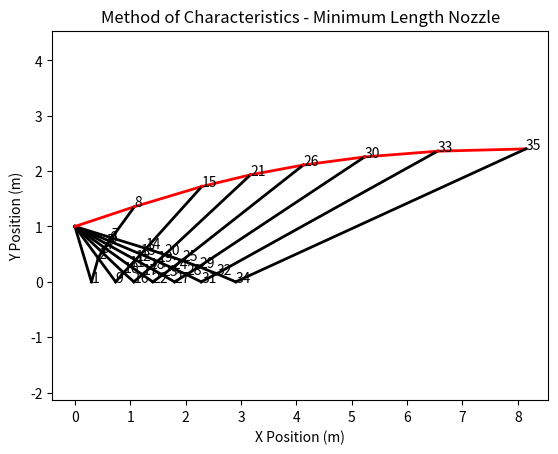
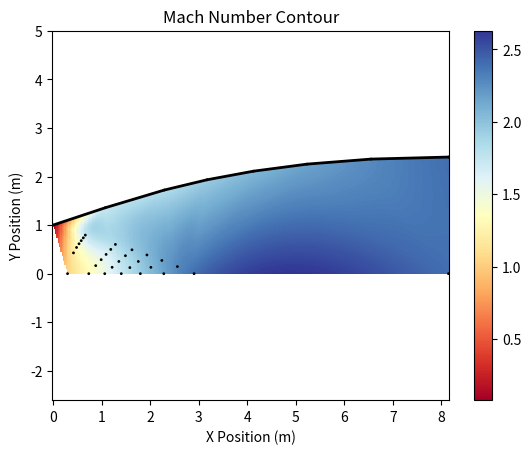

Reproduce these figures in Python, in order.
import numpy as np
from scipy.optimize import root_scalar
from matplotlib import pyplot as plt
from scipy.interpolate import griddata

"""
Script that solves for minimum length nozzle using method of characteristics 
to generate mach waves or characteristics lines. 

Initially the flow is turned by the wall angle through a Prandtl-Meyer expansion fan from a sonic throat. These mach lines form characteristic lines in which intersection points can be found. By matching characteristic strength we can generate new flow angles and prandtl-meyer angles. Marching along the nozzle the contour is plotted to ensure expansion waves are cancelled at the wall. At the end the flow angle is zero and isentropic straight exit flow is ensured. Contour data is then exported for use in the thruster simulator.
"""

def gen_MOC_MLN(M_exit, r_throat, k=1.4, div=7, print_flag=False):
    def Prandtl_Meyer(M):
        """
        Calculate Prandtl-Meyer angle.
        
        Args:
            M - Mach number at point of interest
        """
        term_1 = ((k+1)/(k-1))**0.5
        term_2 = (((k-1)/(k+1))*(M**2-1))**0.5
        term_3 = (M**2-1)**0.5
        nu = term_1 * np.arctan(term_2) - np.arctan(term_3)
        return nu
    
    def RS_M_from_nu(M, nu):
        """
        Function called by root_scalar to calculate Mach number using Prandtl-Meyer relation.
        
        Args:
            M - Mach number at point of interest
            nu - Prandtl-Meyer angle"""
        term_1 = ((k+1)/(k-1))**0.5
        term_2 = (((k-1)/(k+1))*(M**2-1))**0.5
        term_3 = (M**2-1)**0.5
        eqn = -nu + term_1 * np.arctan(term_2) - np.arctan(term_3)
        return eqn


    theta_wall_max = Prandtl_Meyer(M_exit)/2    # Wall angle at throat
    delta_theta = 0.375*np.pi/180               # PM Fan Increment
    npts = int(div * (div+1)/2 + div)           # Total number of intersection points
    npts += 1

    # Preallocate arrays
    theta_n = np.zeros(npts)
    nu_n = np.zeros(npts)
    K_minus = np.zeros(npts)
    K_plus = np.zeros(npts)
    M_n = np.zeros(npts)
    mu_n = np.zeros(npts)
    x_n = np.zeros(npts)
    y_n = np.zeros(npts)
    x_contour = []
    y_contour = []

    theta_n[0] = theta_wall_max 
    start = 1
    r_throat = 1
    y_n[0] = r_throat
    x_n[0] = 0
    x_contour.append(x_n[0])
    y_contour.append(y_n[0])

    for size in range(div, 0, -1):  # The number of intersecting interior points decreases by 1 with each iteration
        end = start + size - 1
        if start == 1:              # Prandtl-Meyer expansion fan
            for i in range(start,end+1):
                theta_n[i] = delta_theta + (3*np.pi/180) * (i-1) 
                nu_n[i] = theta_n[i]
                K_minus[i] = theta_n[i] + nu_n[i]       # Char line right running strength constant
                K_plus[i] = theta_n[i] - nu_n[i]        # Char line left running
                M_n[i] = root_scalar(RS_M_from_nu, bracket=[1,10], args=(nu_n[i])).root # Local Mach number
                mu_n[i] = np.arcsin(1/M_n[i])
                if i == 1:
                    m = np.tan(theta_n[i] - mu_n[i])
                    x_n[i] = -y_n[0] / m
                    y_n[i] = 0
                    plt.plot([0, x_n[i]], [y_n[0], y_n[i]], 'k-', linewidth=2)
                    plt.annotate(str(i), (x_n[i],y_n[i]))
                else:
                    m_1=np.tan(theta_n[i] - mu_n[i])
                    x_1=x_n[0]
                    y_1=y_n[0]
                    m_2=np.tan(theta_n[i-1] + mu_n[i-1])
                    x_2=x_n[i-1]
                    y_2=y_n[i-1]
                    x_3 = (m_1*x_1 - m_2*x_2 + y_2 - y_1)/(m_1-m_2)
                    y_3 = y_1 + m_1*(x_3 - x_1)
                    x_n[i] = x_3
                    y_n[i] = y_3
                    plt.plot([x_n[0], x_n[i]], [y_n[0], y_n[i]], 'k-', linewidth=2)
                    plt.plot([x_n[i-1], x_n[i]], [y_n[i-1], y_n[i]], 'k-', linewidth=2)
                    plt.annotate(str(i), (x_n[i],y_n[i]))
                
            theta_n[i+1] = theta_n[i]
            nu_n[i+1] = nu_n[i]
            K_minus[i+1] = K_minus[i]
            K_plus[i+1] = K_plus[i]
            M_n[i+1] = M_n[i]
            mu_n[i+1] = mu_n[i]

            theta_start = 0.5*(theta_n[0] + theta_n[i+1])
            m_1 = np.tan(theta_start)
            x_1 = x_n[0]
            y_1 = y_n[0]
            m_2 = np.tan(theta_n[i+1] + mu_n[i+1])
            x_2 = x_n[i]
            y_2 = y_n[i]
            x_3 = (m_1*x_1 - m_2*x_2 + y_2 - y_1)/(m_1-m_2)
            y_3 = y_1 + m_1*(x_3 - x_1)
            x_n[i+1]=x_3
            y_n[i+1]=y_3
            x_contour.append(x_3)
            y_contour.append(y_3)
            plt.plot([x_1, x_3], [y_1, y_3], 'r-', linewidth=2)
            plt.plot([x_2, x_3], [y_2, y_3], 'k-', linewidth=2)
            plt.annotate(str(i+1), (x_3,y_3))

        else:
            for i in range(start,end+1):
                if i == start:
                    # Centerline grid point
                    K_minus[i] = K_minus[i-size-1]
                    theta_n[i] = 0
                    K_plus[i] = -K_minus[i]
                    nu_n[i] = 0.5*(K_minus[i] - K_plus[i])
                    M_n[i] = root_scalar(RS_M_from_nu, bracket=[1,10], args=(nu_n[i])).root
                    mu_n[i] = np.arcsin(1/M_n[i])
                    
                    m_1 = np.tan(theta_n[i-size-1] - mu_n[i-size-1])            
                    x_1 = x_n[i-size-1]
                    y_1 = y_n[i-size-1]
                    x_n[i] = x_1 -y_1 / m_1
                    y_n[i] = 0
                    
                    plt.plot([x_1,x_n[i]], [y_1,y_n[i]], 'k-', linewidth=2)
                    plt.annotate(str(i), (x_n[i],y_n[i]))
                else:
                    # Interior intersection grid point
                    K_minus[i] = K_minus[i-size-1]
                    K_plus[i] = K_plus[i-1]
                    theta_n[i] = 0.5*(K_minus[i] + K_plus[i])
                    nu_n[i] = 0.5*(K_minus[i] - K_plus[i])
                    M_n[i] = root_scalar(RS_M_from_nu, bracket=[1,10], args=(nu_n[i])).root
                    mu_n[i] = np.arcsin(1/M_n[i])
                    
                    m_1 = np.tan(theta_n[i-1] + mu_n[i-1])
                    x_1 = x_n[i-1]
                    y_1 = y_n[i-1]
                    m_2 = np.tan(theta_n[i-size-1]  - mu_n[i-size-1] )
                    x_2 = x_n[i-size-1]
                    y_2 = y_n[i-size-1]
                    x_3 = (m_1*x_1 - m_2*x_2 + y_2 - y_1)/(m_1-m_2)
                    y_3 = y_1 + m_1*(x_3 - x_1)
                    x_n[i] = x_3
                    y_n[i] = y_3
                    
                    plt.plot([x_n[i-1], x_n[i]], [y_n[i-1], y_n[i]], 'k-', linewidth=2)
                    plt.plot([x_n[i-size-1], x_n[i]], [y_n[i-size-1], y_n[i]], 'k-', linewidth=2)
                    plt.annotate(str(i), (x_n[i],y_n[i]))

            # Wall Contour
            theta_n[i+1] = theta_n[i]
            nu_n[i+1] = nu_n[i]
            K_minus[i+1] = K_minus[i]
            K_plus[i+1] = K_plus[i]
            M_n[i+1] = M_n[i]
            mu_n[i+1] = mu_n[i]

            theta_start = 0.5*(theta_n[i-size] + theta_n[i+1])
            m_1 = np.tan(theta_start)
            x_1 = x_n[i-size]
            y_1 = y_n[i-size]
            m_2 = np.tan(theta_n[i] + mu_n[i])
            x_2 = x_n[i]
            y_2 = y_n[i]
            x_3 = (m_1*x_1 - m_2*x_2 + y_2 - y_1)/(m_1-m_2)
            y_3 = y_1 + m_1*(x_3 - x_1)
            x_n[i+1]=x_3
            y_n[i+1]=y_3
            x_contour.append(x_3)
            y_contour.append(y_3)

            plt.plot([x_1, x_3], [y_1, y_3], 'r-', linewidth=2)
            plt.plot([x_2, x_3], [y_2, y_3], 'k-', linewidth=2)
            plt.annotate(str(i+1), (x_3,y_3))                    

        K_minus[end+1] = K_minus[end]
        K_plus[end+1] = K_plus[end]
        theta_n[end+1] = theta_n[end]
        nu_n[end+1] = nu_n[end]
        M_n[end+1] = M_n[end]
        mu_n[end+1] = mu_n[end]
        
        start = end + 2  # move past block + skip 1

    if print_flag == True:
        for i in range(len(theta_n)):
            print(f"i {str(i)} K- {K_minus[i]*180/np.pi:.3f} K+ {K_plus[i]*180/np.pi:.3f} theta {theta_n[i]*180/np.pi:.3f} nu {nu_n[i]*180/np.pi:.3f} M {M_n[i]:.3f} mu {mu_n[i]*180/np.pi:.3f}")

    return x_contour, y_contour, x_n, y_n, M_n

if __name__ == "__main__":
    x_contour, y_contour, x_n, y_n, M_n = gen_MOC_MLN(2.4,1,1.4,7)
    plt.axis('equal')
    plt.title('Method of Characteristics - Minimum Length Nozzle')
    plt.xlabel('X Position (m)')
    plt.ylabel('Y Position (m)')

    plt.figure()
    x_n = np.append(x_n, max(x_n))
    y_n = np.append(y_n, 0)
    M_n = np.append(M_n, max(M_n))
    x_i = np.linspace(min(x_n), max(x_n), 300)
    y_i = np.linspace(min(y_n), max(y_n), 300)
    X,Y = np.meshgrid(x_i,y_i)
    Z = griddata((x_n, y_n), M_n, (X, Y), method='cubic')
    c = plt.pcolormesh(X, Y, Z, cmap=plt.cm.RdYlBu )
    plt.scatter(x_n, y_n, c=M_n, edgecolor="k", s=1)  # show original points
    plt.plot(x_contour, y_contour, 'k-', linewidth=2)
    plt.title('Mach Number Contour')
    plt.xlabel('X Position (m)')
    plt.ylabel('Y Position (m)')
    plt.colorbar(c)
    plt.axis('equal')
    plt.show()